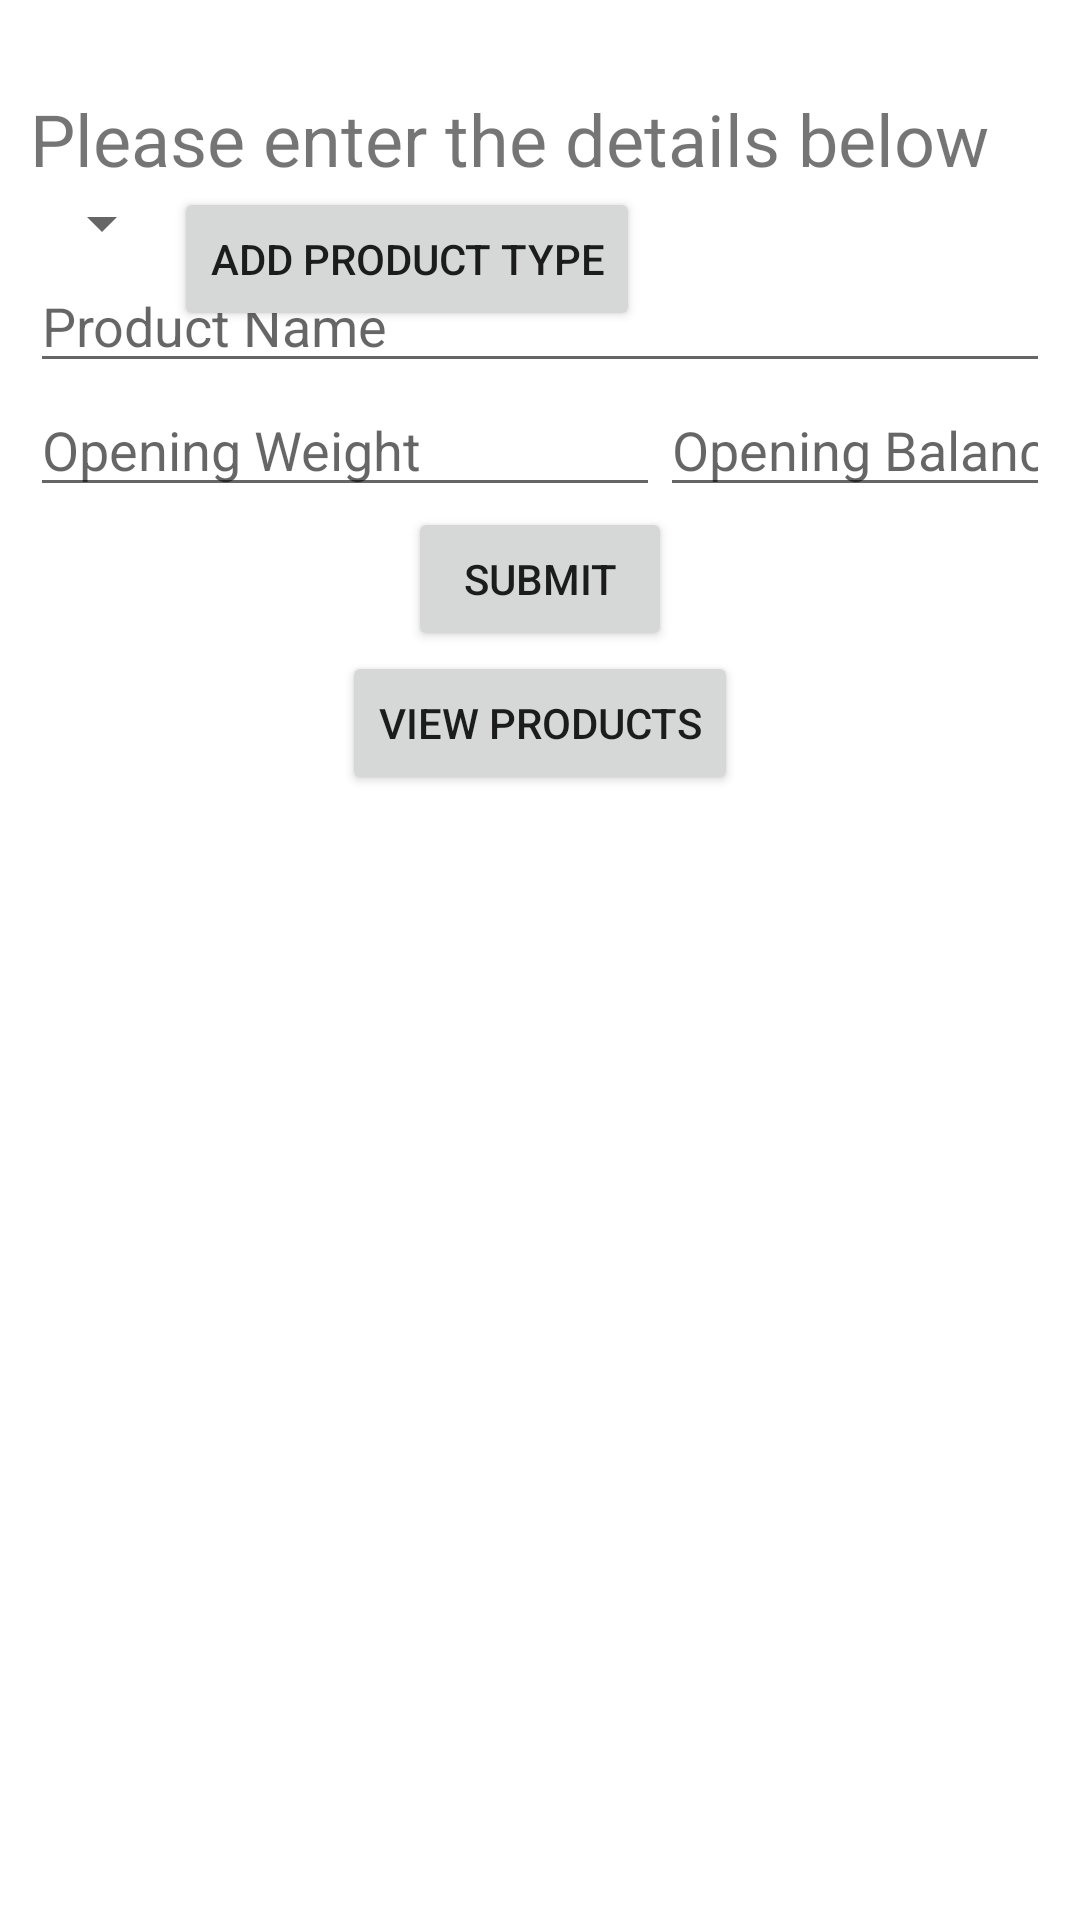

This screen was rendered from an Android layout file. Write that file and the resources it references.
<!-- AndroidManifest.xml: application theme AppTheme -->
<!-- res/layout/activity_add_product.xml -->
<?xml version="1.0" encoding="utf-8"?>
<RelativeLayout
	xmlns:android="http://schemas.android.com/apk/res/android"
	xmlns:tools="http://schemas.android.com/tools"
	xmlns:app="http://schemas.android.com/apk/res-auto"
	android:layout_width="match_parent"
	android:layout_height="match_parent"
	tools:context="com.sabid.aspasn.Activities.AddProductActivity">

	<ScrollView
		android:layout_width="match_parent"
		android:layout_height="match_parent"
		android:fillViewport="true"
		android:layout_below="@+id/appBar">

		<RelativeLayout
			android:layout_width="match_parent"
			android:layout_height="match_parent"
			android:padding="10dp">

			<TextView
				android:layout_width="match_parent"
				android:layout_height="wrap_content"
				android:text="Please enter the details below"
				android:textSize="24dp"
				android:id="@+id/txtTitle"
				android:layout_marginTop="20dp"
				android:layout_below="@+id/appBar"/>

			<Spinner
				android:id="@+id/spinnerProductType"
				android:layout_width="wrap_content"
				android:layout_height="wrap_content"
				android:layout_below="@id/txtTitle"/>

			<EditText
				android:layout_width="match_parent"
				android:inputType="textPersonName"
				android:layout_height="wrap_content"
				android:ems="10"
				android:layout_below="@+id/spinnerProductType"
				android:id="@+id/editProductName"
				android:hint="Product Name"/>

			<EditText
				android:id="@+id/editOpenigWeight"
				android:layout_width="wrap_content"
				android:layout_height="wrap_content"
				android:layout_below="@id/editProductName"
				android:ems="10"
				android:hint="Opening Weight"
				android:inputType="numberDecimal" />

			<EditText
				android:id="@+id/editOpeningBalance"
				android:layout_width="wrap_content"
				android:layout_height="wrap_content"
				android:layout_below="@id/editProductName"
				android:layout_toEndOf="@id/editOpenigWeight"
				android:ems="10"
				android:hint="Opening Balance"
				android:inputType="numberDecimal" />

			<Button
				android:id="@+id/btnConfirmAddProduct"
				android:layout_width="wrap_content"
				android:layout_height="wrap_content"
				android:layout_below="@id/editOpenigWeight"
				android:layout_centerInParent="true"
				android:text="Submit" />

			<Button
				android:layout_width="wrap_content"
				android:layout_height="wrap_content"
				android:text="View Products"
				android:layout_below="@id/btnConfirmAddProduct"
				android:id="@+id/btnViewProducts"
				android:layout_centerInParent="true"/>

			<Button
				android:layout_width="wrap_content"
				android:layout_height="wrap_content"
				android:text="Add Product Type"
				android:layout_toRightOf="@id/spinnerProductType"
				android:layout_below="@id/txtTitle"
				android:id="@+id/btnAddProductType"/>

		</RelativeLayout>

	</ScrollView>

</RelativeLayout>
<!-- resources referenced by this layout -->
<resources>
  <style name="AppTheme" parent="Theme.MaterialComponents.Light.DarkActionBar">
          
          <item name="colorPrimary">@color/colorPrimary</item>
          <item name="colorPrimaryDark">@color/colorPrimaryDark</item>
          <item name="colorAccent">@color/colorAccent</item>
      </style>
  <color name="colorPrimary">#C62828</color>
  <color name="colorPrimaryDark">#B71C1C</color>
  <color name="colorAccent">#FF000000</color>
</resources>
